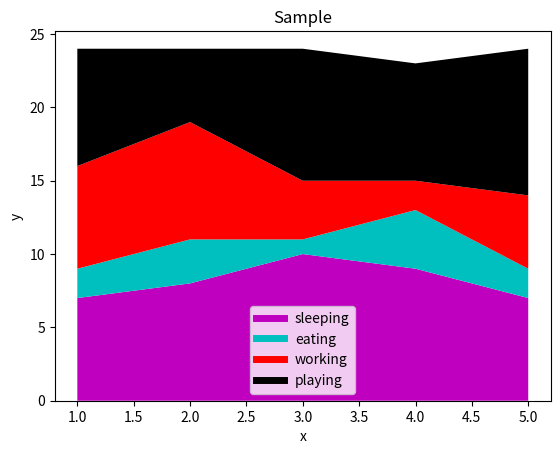

Write the Python code that produced this figure.
import matplotlib.pyplot as plt

days = [1,2,3,4,5]

sleeping = [7,8,10,9,7]
eating = [2,3,1,4,2]
working = [7,8,4,2,5]
playing = [8,5,9,8,10]

plt.plot([], [], color='m', label='sleeping', linewidth=5)
plt.plot([], [], color='c', label='eating', linewidth=5)
plt.plot([], [], color='r', label='working', linewidth=5)
plt.plot([], [], color='k', label='playing', linewidth=5)

plt.stackplot(days, sleeping, eating, working, playing, colors=['m', 'c', 'r', 'k'])

plt.xlabel('x')
plt.ylabel('y')
plt.legend()
plt.title('Sample')

plt.show()
